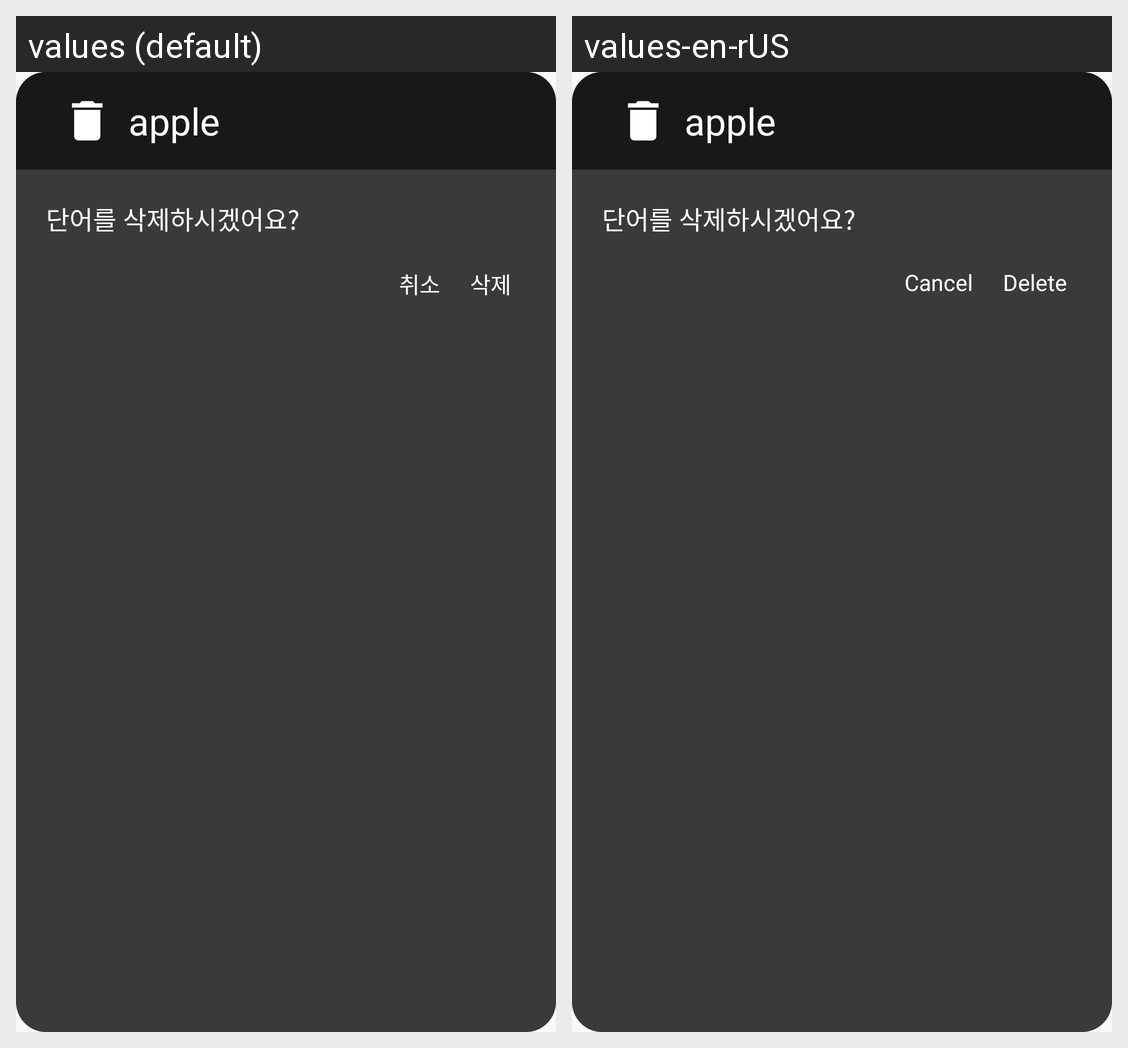

Here is an Android app screen in its default locale and in the app's own translations. Write out the translated-string differences for the strings that appear on this screen.
Android screen res/layout/default_dialog.xml rendered under 2 locales, left to right: values (default), values-en-rUS. Device: Nexus 5 (rendered at 1080×1920; each locale shown at half size, 540×960, under a caption strip naming it); theme AppTheme.
Strings drawn on this screen, with the default value and each locale's value (text and hints the layout hard-codes, and strings that could not be matched under every locale, appear in the picture but are not listed):

sample_word
  values: apple
  values-en-rUS: apple  [not translated; the default value is used]

dialog_warning_delete_word
  values: 단어를 삭제하시겠어요?
  values-en-rUS: 단어를 삭제하시겠어요?  [not translated; the default value is used]

action_cancel
  values: 취소
  values-en-rUS: Cancel

action_delete
  values: 삭제
  values-en-rUS: Delete
